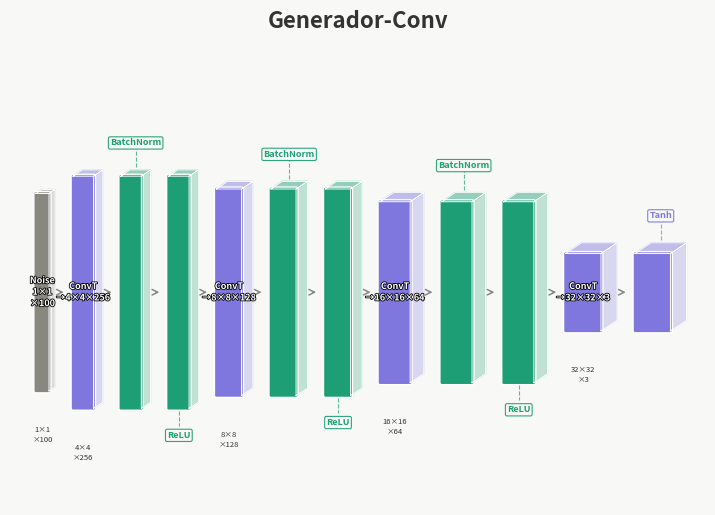
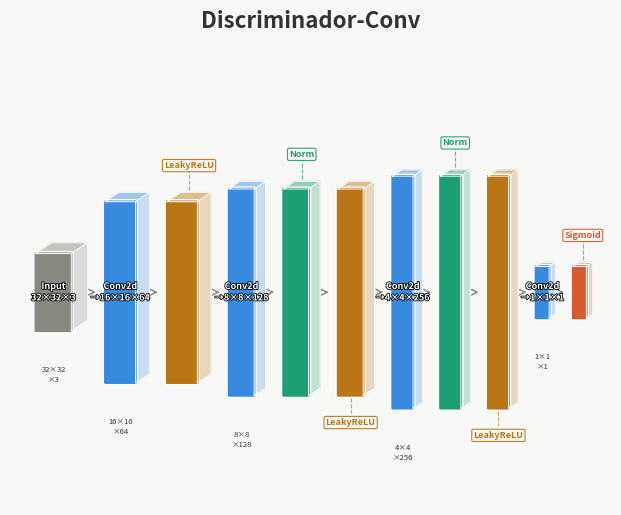

Generate these figures, in order, with matplotlib:
import matplotlib.pyplot as plt
import matplotlib.patches as mpatches
import matplotlib.patheffects as pe
import numpy as np

# ── Config ────────────────────────────────────────────────────────────────────
CHANNELS = 3
Z_DIM    = 100

BG        = "#F8F8F6"
C_CONV    = "#378ADD"
C_CONVT   = "#7F77DD"
C_BN      = "#1D9E75"
C_LRELU   = "#BA7517"
C_RELU    = "#1D9E75"
C_TANH    = "#7F77DD"
C_SIGMOID = "#D85A30"
C_INPUT   = "#888780"
C_LABEL   = "#333333"
C_ARROW   = "#888888"

discriminator_layers = [
    dict(spatial=32, channels=CHANNELS, label=f"Input\n32×32×{CHANNELS}", color=C_INPUT),
    dict(spatial=16, channels=64,  label="Conv2d\n→16×16×64",  color=C_CONV),
    dict(label="LeakyReLU", color=C_LRELU),
    dict(spatial=8,  channels=128, label="Conv2d\n→8×8×128",   color=C_CONV),
    dict(label="Norm", color=C_BN),
    dict(label="LeakyReLU", color=C_LRELU),
    dict(spatial=4,  channels=256, label="Conv2d\n→4×4×256",   color=C_CONV),
    dict(label="Norm", color=C_BN),
    dict(label="LeakyReLU", color=C_LRELU),
    dict(spatial=1,  channels=1,   label="Conv2d\n→1×1×1",     color=C_CONV),
    dict(label="Sigmoid", color=C_SIGMOID),
]

generator_layers = [
    dict(spatial=1,  channels=Z_DIM,    label=f"Noise\n1×1\n×{Z_DIM}",  color=C_INPUT),
    dict(spatial=4,  channels=256,      label="ConvT\n→4×4×256",      color=C_CONVT),
    dict(label="BatchNorm", color=C_BN),
    dict(label="ReLU", color=C_RELU),
    dict(spatial=8,  channels=128,      label="ConvT\n→8×8×128",      color=C_CONVT),
    dict(label="BatchNorm", color=C_BN),
    dict(label="ReLU", color=C_RELU),
    dict(spatial=16, channels=64,       label="ConvT\n→16×16×64",     color=C_CONVT),
    dict(label="BatchNorm", color=C_BN),
    dict(label="ReLU", color=C_RELU),
    dict(spatial=32, channels=CHANNELS, label=f"ConvT\n→32×32×{CHANNELS}", color=C_CONVT),
    dict(label="Tanh", color=C_TANH),
]


def spatial_to_w(s, min_w=0.12, max_w=0.55, ref=32):
    return min_w + (max_w - min_w) * (np.log1p(s) / np.log1p(ref))


def channels_to_h(c, min_h=0.4, max_h=3.6, ref=256):
    return min_h + (max_h - min_h) * (np.log1p(c) / np.log1p(ref))


def is_activation_layer(layer):
    """Returns True if layer has no spatial/channels info (activation/norm layer)."""
    return "spatial" not in layer and "channels" not in layer


def draw_volume(ax, x, y_center, w, h, color, label, label_position="center", zorder=3):
    """
    Draws a 3D block (feature map).
    label_position: "center", "above", "below"
    """
    iso_dx = w * 0.45
    iso_dy = w * 0.30
    y = y_center - h / 2

    # Front face
    front = mpatches.FancyBboxPatch(
        (x, y), w, h,
        boxstyle="round,pad=0.03",
        fc=color, ec="white", lw=1.0, zorder=zorder
    )
    ax.add_patch(front)

    # Top face
    tx = [x, x+w, x+w+iso_dx, x+iso_dx, x]
    ty = [y+h, y+h, y+h+iso_dy, y+h+iso_dy, y+h]
    ax.fill(tx, ty, color=color, alpha=0.45, zorder=zorder-1)
    ax.plot(tx, ty, color="white", lw=0.7, zorder=zorder+1)

    # Right face
    sx = [x+w, x+w+iso_dx, x+w+iso_dx, x+w, x+w]
    sy = [y,   y+iso_dy,   y+h+iso_dy, y+h,  y]
    ax.fill(sx, sy, color=color, alpha=0.25, zorder=zorder-1)
    ax.plot(sx, sy, color="white", lw=0.7, zorder=zorder+1)

    # Label rendering
    fontsize = 6.5 if "\n" in label else 7.0

    if label_position == "center":
        # Label inside the block (only for wide enough blocks)
        ax.text(
            x + w/2, y_center, label,
            ha="center", va="center",
            fontsize=fontsize, color="white", fontweight="bold",
            linespacing=1.35, zorder=zorder+2,
            path_effects=[pe.withStroke(linewidth=1.2, foreground="black")]
        )
    elif label_position == "above":
        # Label above the block on a connector line
        label_y = y + h + iso_dy + 0.35
        ax.text(
            x + w/2 + iso_dx/2, label_y, label,
            ha="center", va="bottom",
            fontsize=6.5, color=color, fontweight="bold",
            linespacing=1.3, zorder=zorder+2,
            bbox=dict(boxstyle="round,pad=0.18", fc=BG, ec=color, lw=0.8, alpha=0.92)
        )
        # Connector line from top of block to label box
        ax.plot(
            [x + w/2 + iso_dx/2, x + w/2 + iso_dx/2],
            [y + h + iso_dy + 0.04, label_y - 0.02],
            color=color, lw=0.8, ls="--", alpha=0.7, zorder=zorder+1
        )
    elif label_position == "below":
        # Label below the block
        label_y = y - 0.35
        ax.text(
            x + w/2, label_y, label,
            ha="center", va="top",
            fontsize=6.5, color=color, fontweight="bold",
            linespacing=1.3, zorder=zorder+2,
            bbox=dict(boxstyle="round,pad=0.18", fc=BG, ec=color, lw=0.8, alpha=0.92)
        )
        # Connector line from bottom of block to label box
        ax.plot(
            [x + w/2, x + w/2],
            [y - 0.04, label_y + 0.08],
            color=color, lw=0.8, ls="--", alpha=0.7, zorder=zorder+1
        )

    return x + w + iso_dx  # right edge including perspective


def draw_network(ax, layers, title, gap=0.28):
    ax.set_facecolor(BG)
    ax.set_aspect("equal")
    ax.axis("off")

    CENTER_Y = 2.8
    x = 0.3

    last_spatial = 32
    last_channels = 3

    # Pre-pass: decide label positions for activation layers to alternate above/below
    # Track the sequence of activation layers between conv layers
    activation_counter = 0

    label_positions = []
    act_idx = 0  # alternating counter for activations between conv blocks

    for i, layer in enumerate(layers):
        if is_activation_layer(layer):
            # Alternate: even -> above, odd -> below
            label_positions.append("above" if act_idx % 2 == 0 else "below")
            act_idx += 1
        else:
            label_positions.append("center")
            act_idx = 0  # reset after each conv layer

    for i, layer in enumerate(layers):
        current_spatial = layer.get("spatial", last_spatial)
        current_channels = layer.get("channels", last_channels)
        last_spatial = current_spatial
        last_channels = current_channels

        w = spatial_to_w(current_spatial)
        h = channels_to_h(current_channels)

        right_edge = draw_volume(
            ax, x, CENTER_Y, w, h,
            layer["color"], layer["label"],
            label_position=label_positions[i]
        )

        # Dimension annotation below block (only for explicit spatial layers)
        if "spatial" in layer:
            ax.text(
                x + w/2, CENTER_Y - h/2 - 0.55,
                f"{layer['spatial']}×{layer['spatial']}\n×{layer['channels']}",
                ha="center", va="top", fontsize=5.5, color=C_LABEL,
                linespacing=1.3
            )

        # Arrow to next block
        if i < len(layers) - 1:
            arr_x0 = right_edge + 0.04
            arr_x1 = right_edge + gap - 0.10
            ax.annotate(
                "", xy=(arr_x1, CENTER_Y),
                xytext=(arr_x0, CENTER_Y),
                arrowprops=dict(arrowstyle="->", color=C_ARROW, lw=1.1),
                zorder=2
            )
            x = right_edge + gap
        else:
            x = right_edge

    ax.set_xlim(-0.1, x + 0.3)
    ax.set_ylim(-0.5, 6.2)

    # título se pone en fig.suptitle para coincidir con formato MLP
    pass



def save_figure(layers, title, filename, figw=22):
    fig, ax = plt.subplots(figsize=(figw, 5.0), facecolor=BG)
    draw_network(ax, layers, title)

    # Mismo formato de título que el MLP: suptitle centrado + nota en cursiva
    fig.suptitle(title, fontsize=16, fontweight="bold", color=C_LABEL, y=1.02)

    plt.tight_layout()
    plt.savefig(filename, dpi=160, bbox_inches="tight", facecolor=BG)
    plt.close()
    print(f"Guardado: {filename}")


save_figure(generator_layers,     "Generador-Conv",     "conv_generator.png",     figw=24)
save_figure(discriminator_layers, "Discriminador-Conv", "conv_discriminator.png", figw=24)
